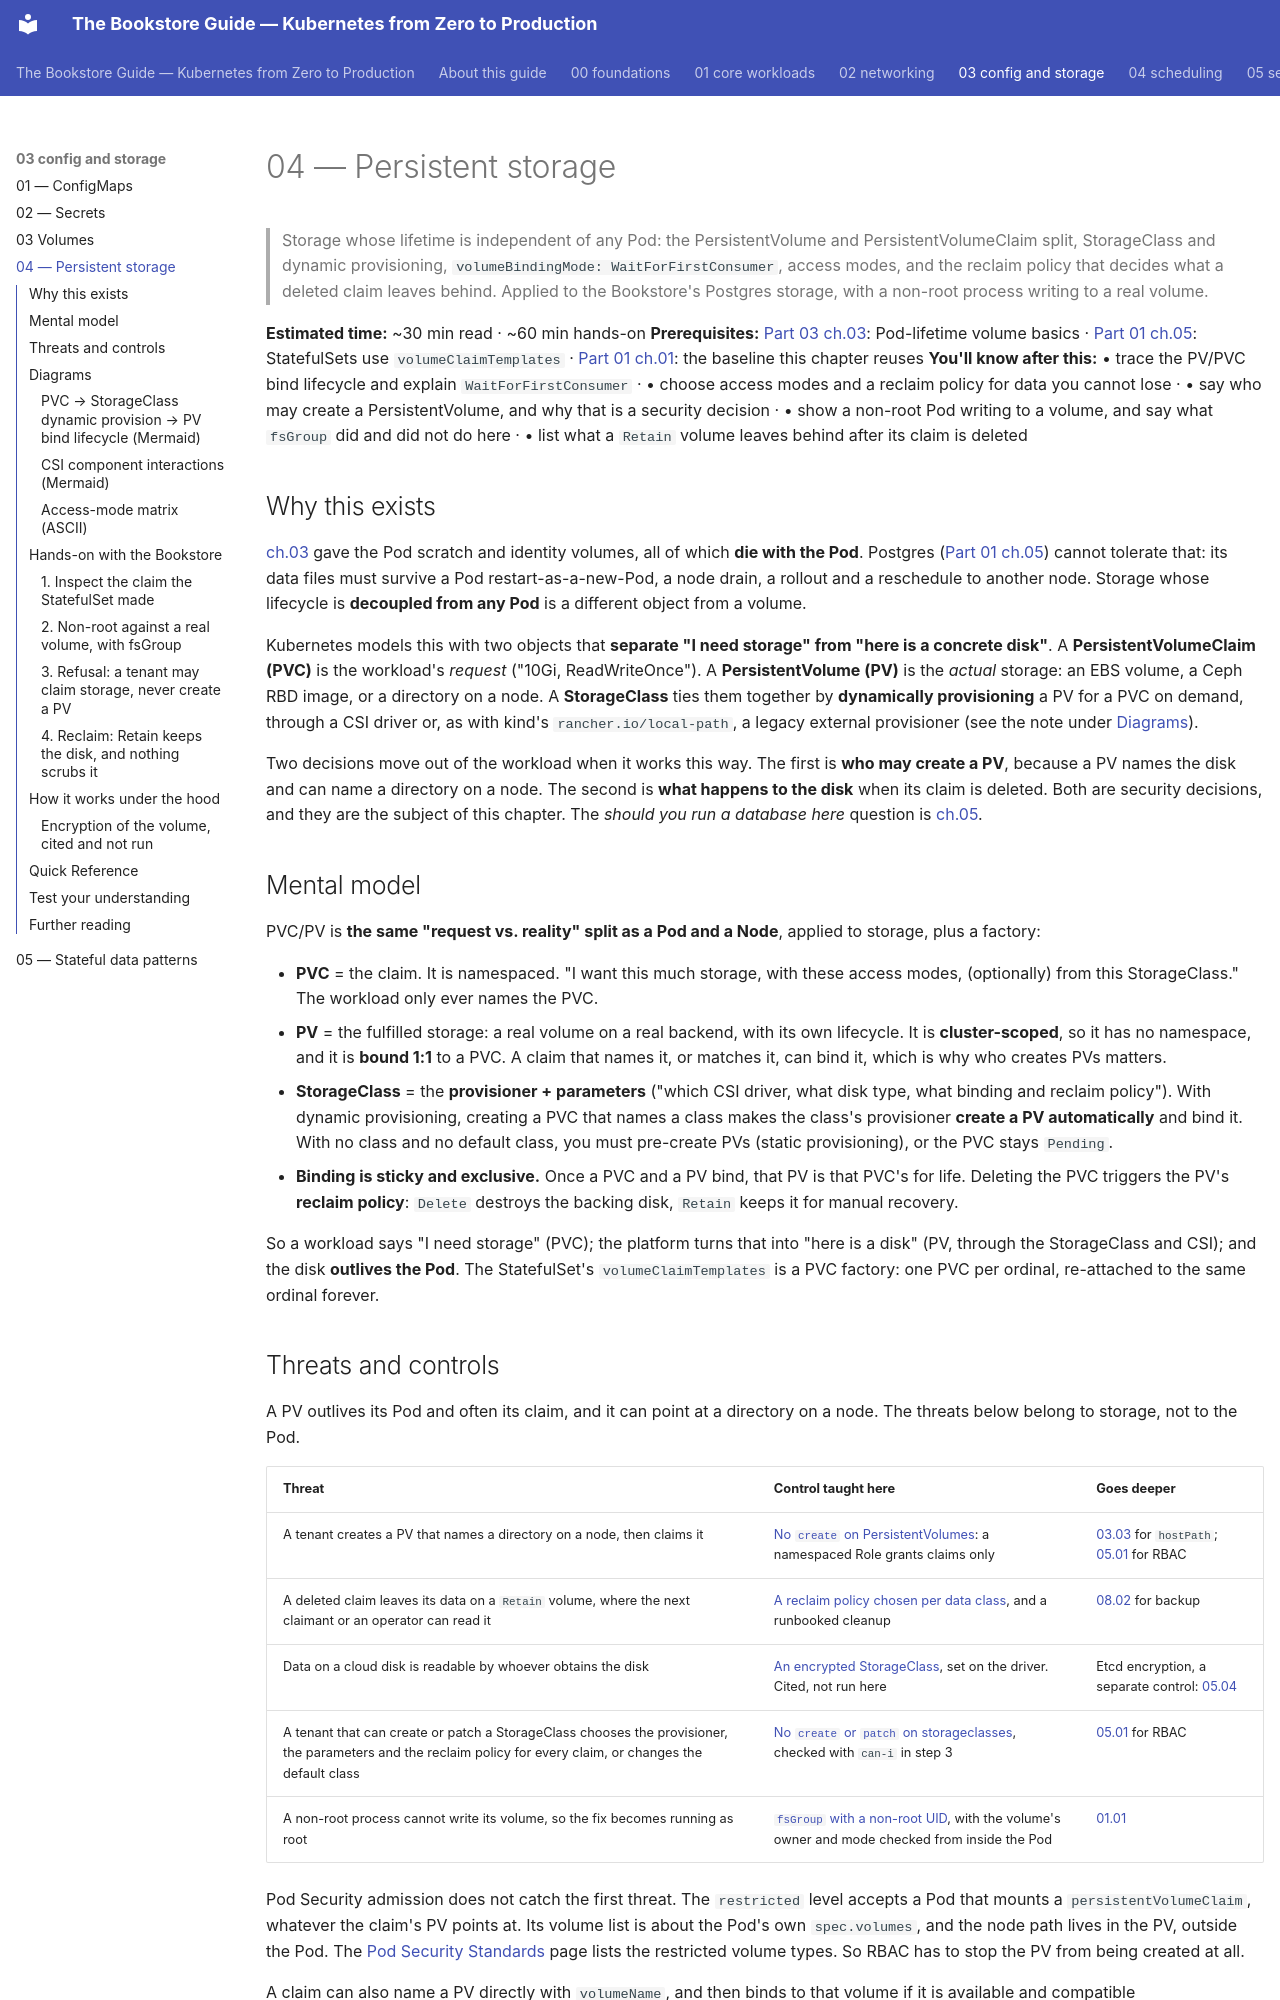

repository: abd-ulbasit/bookstore-kubernetes-guide · page: 03-config-and-storage/04-persistent-storage/index.html · generator: mkdocs

# 04 — Persistent storage

> Storage whose lifetime is independent of any Pod: the PersistentVolume and
> PersistentVolumeClaim split, StorageClass and dynamic provisioning,
> `volumeBindingMode: WaitForFirstConsumer`, access modes, and the reclaim
> policy that decides what a deleted claim leaves behind. Applied to the
> Bookstore's Postgres storage, with a non-root process writing to a real
> volume.

**Estimated time:** ~30 min read · ~60 min hands-on
**Prerequisites:** [Part 03 ch.03](03-volumes.md): Pod-lifetime volume basics · [Part 01 ch.05](../01-core-workloads/05-statefulsets.md): StatefulSets use `volumeClaimTemplates` · [Part 01 ch.01](../01-core-workloads/01-pods.md#baseline): the baseline this chapter reuses
**You'll know after this:** • trace the PV/PVC bind lifecycle and explain `WaitForFirstConsumer` · • choose access modes and a reclaim policy for data you cannot lose · • say who may create a PersistentVolume, and why that is a security decision · • show a non-root Pod writing to a volume, and say what `fsGroup` did and did not do here · • list what a `Retain` volume leaves behind after its claim is deleted

<!-- tags: storage, persistent-storage, pv-pvc, storageclass, csi, reclaim-policy, fsgroup -->

## Why this exists

[ch.03](03-volumes.md) gave the Pod scratch and identity volumes, all of which
**die with the Pod**. Postgres ([Part 01 ch.05](../01-core-workloads/05-statefulsets.md))
cannot tolerate that: its data files must survive a Pod restart-as-a-new-Pod, a
node drain, a rollout and a reschedule to another node. Storage whose lifecycle
is **decoupled from any Pod** is a different object from a volume.

Kubernetes models this with two objects that **separate "I need storage" from
"here is a concrete disk"**. A **PersistentVolumeClaim (PVC)** is the workload's
*request* ("10Gi, ReadWriteOnce"). A **PersistentVolume (PV)** is the *actual*
storage: an EBS volume, a Ceph RBD image, or a directory on a node. A
**StorageClass** ties them together by **dynamically provisioning** a PV for a
PVC on demand, through a CSI driver or, as with kind's `rancher.io/local-path`,
a legacy external provisioner (see the note under [Diagrams](#diagrams)).

Two decisions move out of the workload when it works this way. The first is
**who may create a PV**, because a PV names the disk and can name a directory on
a node. The second is **what happens to the disk** when its claim is deleted.
Both are security decisions, and they are the subject of this chapter. The
*should you run a database here* question is
[ch.05](05-stateful-data-patterns.md).

## Mental model

PVC/PV is **the same "request vs. reality" split as a Pod and a Node**, applied
to storage, plus a factory:

- **PVC** = the claim. It is namespaced. "I want this much storage, with these
  access modes, (optionally) from this StorageClass." The workload only ever
  names the PVC.
- **PV** = the fulfilled storage: a real volume on a real backend, with its own
  lifecycle. It is **cluster-scoped**, so it has no namespace, and it is
  **bound 1:1** to a PVC. A claim that names it, or matches it, can bind it,
  which is why who creates PVs matters.
- **StorageClass** = the **provisioner + parameters** ("which CSI driver, what
  disk type, what binding and reclaim policy"). With dynamic provisioning,
  creating a PVC that names a class makes the class's provisioner **create a PV
  automatically** and bind it. With no class and no default class, you must
  pre-create PVs (static provisioning), or the PVC stays `Pending`.
- **Binding is sticky and exclusive.** Once a PVC and a PV bind, that PV is that
  PVC's for life. Deleting the PVC triggers the PV's **reclaim policy**:
  `Delete` destroys the backing disk, `Retain` keeps it for manual recovery.

So a workload says "I need storage" (PVC); the platform turns that into "here
is a disk" (PV, through the StorageClass and CSI); and the disk **outlives the
Pod**. The StatefulSet's `volumeClaimTemplates` is a PVC factory: one PVC per
ordinal, re-attached to the same ordinal forever.
